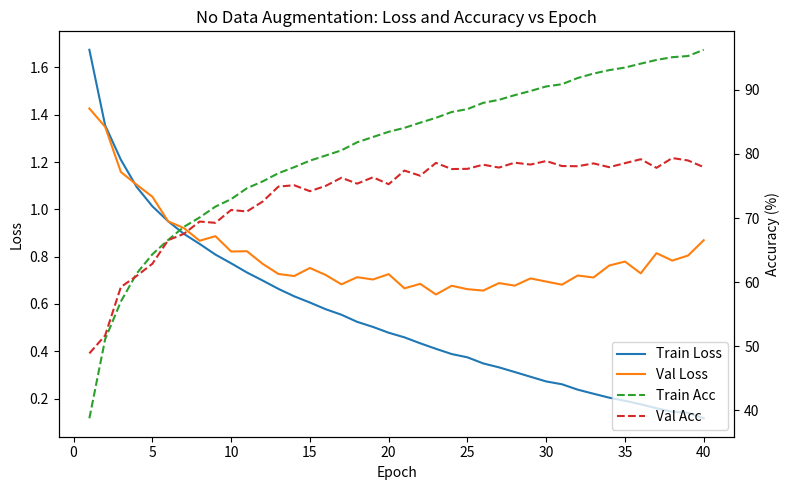

This chart was generated by the following Python code:
import matplotlib.pyplot as plt
import numpy as np

# Common epoch axis
epochs = np.arange(1, 41)

# -----------------------
# Data Aug 1 metrics
# -----------------------
train_loss_1 = [1.7343,1.4301,1.2895,1.1827,1.0969,1.0373,0.9882,0.9477,0.9068,0.8753,
                0.8377,0.8121,0.7809,0.7544,0.7252,0.7057,0.6826,0.6616,0.6418,0.6235,
                0.6072,0.5925,0.5737,0.5604,0.5510,0.5394,0.5247,0.5157,0.5045,0.4890,
                0.4834,0.4720,0.4617,0.4492,0.4425,0.4354,0.4256,0.4214,0.4110,0.3992]
val_loss_1 = [1.4865,1.3597,1.2056,1.1617,1.0966,1.0069,0.9909,0.9319,0.9037,0.8532,
              0.8345,0.7925,0.7688,0.7454,0.7741,0.7501,0.7048,0.6990,0.7234,0.6554,
              0.6635,0.6669,0.6150,0.6663,0.6190,0.6102,0.5742,0.6080,0.5663,0.6064,
              0.5788,0.5908,0.5538,0.5788,0.5474,0.5542,0.5377,0.5417,0.5188,0.5708]
train_acc_1 = [36.02,48.15,53.65,57.69,60.90,63.37,65.26,66.51,68.27,69.32,
               70.75,71.48,72.57,73.61,74.73,75.25,75.97,76.88,77.84,78.27,
               78.97,79.56,79.91,80.41,80.69,81.20,81.71,81.96,82.52,82.97,
               83.10,83.61,83.91,84.33,84.47,84.86,85.25,85.16,85.63,86.00]
val_acc_1 = [46.10,51.12,56.70,58.24,61.34,64.25,64.52,67.21,68.40,69.97,
             70.27,72.35,73.23,73.76,73.62,73.64,75.52,75.60,75.49,77.28,
             77.32,76.98,78.62,76.57,78.55,78.59,79.99,79.54,80.58,79.37,
             80.27,79.95,81.12,80.50,81.22,81.15,81.90,82.17,82.34,80.78]

# -----------------------
# Data Aug 2 metrics
# -----------------------
train_loss_2 = [1.8292,1.5416,1.4149,1.3174,1.2373,1.1799,1.1294,1.0942,1.0575,1.0252,
                0.9924,0.9679,0.9387,0.9251,0.8957,0.8758,0.8515,0.8363,0.8170,0.8052,
                0.7826,0.7750,0.7527,0.7425,0.7280,0.7171,0.7037,0.6916,0.6824,0.6728,
                0.6634,0.6530,0.6428,0.6359,0.6260,0.6167,0.6081,0.6001,0.5951,0.5907]
val_loss_2 = [1.5440,1.3970,1.3004,1.2348,1.1686,1.0719,1.0192,1.0021,0.9801,0.9006,
              0.8982,0.8667,0.8179,0.8078,0.8317,0.8096,0.7544,0.7434,0.7477,0.6941,
              0.7073,0.6804,0.6600,0.6783,0.6611,0.6436,0.6387,0.6642,0.6283,0.6310,
              0.6271,0.6047,0.6054,0.5827,0.5936,0.5831,0.5692,0.5702,0.5544,0.5791]
train_acc_2 = [32.46,43.93,48.97,52.45,55.50,57.89,59.94,61.23,62.50,63.73,
               64.93,65.71,66.76,67.40,68.49,69.21,69.78,70.43,71.47,71.49,
               72.39,72.76,73.45,73.85,74.45,74.83,75.43,75.64,76.08,76.35,
               76.62,77.06,77.38,77.85,78.29,78.58,78.62,79.01,79.14,79.30]
val_acc_2 = [42.52,50.17,53.26,55.79,57.67,61.74,63.19,64.51,65.71,68.26,
             68.20,69.48,71.43,70.68,70.91,71.04,73.16,73.62,73.49,75.27,
             74.99,75.84,77.06,76.22,76.73,77.69,77.59,77.15,78.09,78.41,
             78.07,78.95,79.08,79.60,79.71,79.77,80.22,80.23,80.56,79.83]

# -----------------------
# Data Aug 3 metrics
# -----------------------
train_loss_3 = [1.6750,1.3556,1.2098,1.0949,1.0131,0.9497,0.8965,0.8539,0.8089,0.7719,
                0.7332,0.6991,0.6638,0.6325,0.6060,0.5778,0.5545,0.5243,0.5030,0.4783,
                0.4588,0.4337,0.4103,0.3882,0.3743,0.3486,0.3319,0.3122,0.2922,0.2723,
                0.2604,0.2376,0.2204,0.2037,0.1905,0.1756,0.1590,0.1441,0.1399,0.1165]
val_loss_3 = [1.4267,1.3491,1.1581,1.1044,1.0535,0.9494,0.9210,0.8674,0.8867,0.8218,
              0.8231,0.7697,0.7269,0.7180,0.7522,0.7226,0.6830,0.7132,0.7035,0.7261,
              0.6661,0.6851,0.6401,0.6770,0.6625,0.6566,0.6883,0.6775,0.7080,0.6947,
              0.6816,0.7204,0.7119,0.7626,0.7793,0.7295,0.8148,0.7836,0.8046,0.8696]
train_acc_3 = [38.72,51.05,56.96,61.33,64.34,66.57,68.62,70.09,71.78,72.95,
               74.65,75.72,77.00,77.94,78.96,79.76,80.57,81.83,82.65,83.47,
               84.08,84.89,85.65,86.56,87.01,87.99,88.46,89.19,89.84,90.55,
               90.90,91.87,92.56,93.10,93.50,94.11,94.69,95.12,95.30,96.28]
val_acc_3 = [48.86,51.66,59.23,60.95,62.86,66.54,67.53,69.45,69.25,71.26,
             71.02,72.57,74.91,75.12,74.19,75.02,76.29,75.37,76.36,75.28,
             77.41,76.61,78.61,77.65,77.68,78.33,77.88,78.64,78.35,78.90,
             78.12,78.09,78.53,77.94,78.57,79.18,77.84,79.37,78.99,77.95]


def plot_curves(tag, train_loss, val_loss, train_acc, val_acc, out_file):
    fig, ax = plt.subplots(figsize=(8, 5))

    # Loss (left y-axis)
    ax.plot(epochs, train_loss, label='Train Loss', color='tab:blue')
    ax.plot(epochs, val_loss, label='Val Loss', color='tab:orange')
    ax.set_xlabel('Epoch')
    ax.set_ylabel('Loss')

    # Accuracy (right y-axis)
    ax2 = ax.twinx()
    ax2.plot(epochs, train_acc, label='Train Acc', color='tab:green', linestyle='--')
    ax2.plot(epochs, val_acc, label='Val Acc', color='tab:red', linestyle='--')
    ax2.set_ylabel('Accuracy (%)')

    # Combined legend
    lines1, labels1 = ax.get_legend_handles_labels()
    lines2, labels2 = ax2.get_legend_handles_labels()
    ax.legend(lines1 + lines2, labels1 + labels2, loc='lower right')

    plt.title(f'{tag}: Loss and Accuracy vs Epoch')
    plt.tight_layout()
    fig.savefig(out_file, dpi=200)
    plt.close(fig)


# plot_curves('Data Aug 1', train_loss_1, val_loss_1, train_acc_1, val_acc_1, 'data_aug1_curves.png')
# plot_curves('Data Aug 2', train_loss_2, val_loss_2, train_acc_2, val_acc_2, 'data_aug2_curves.png')
plot_curves('No Data Augmentation', train_loss_3, val_loss_3, train_acc_3, val_acc_3, 'data_aug3_curves.png')

print('Saved: data_aug1_curves.png, data_aug2_curves.png, data_aug3_curves.png')
